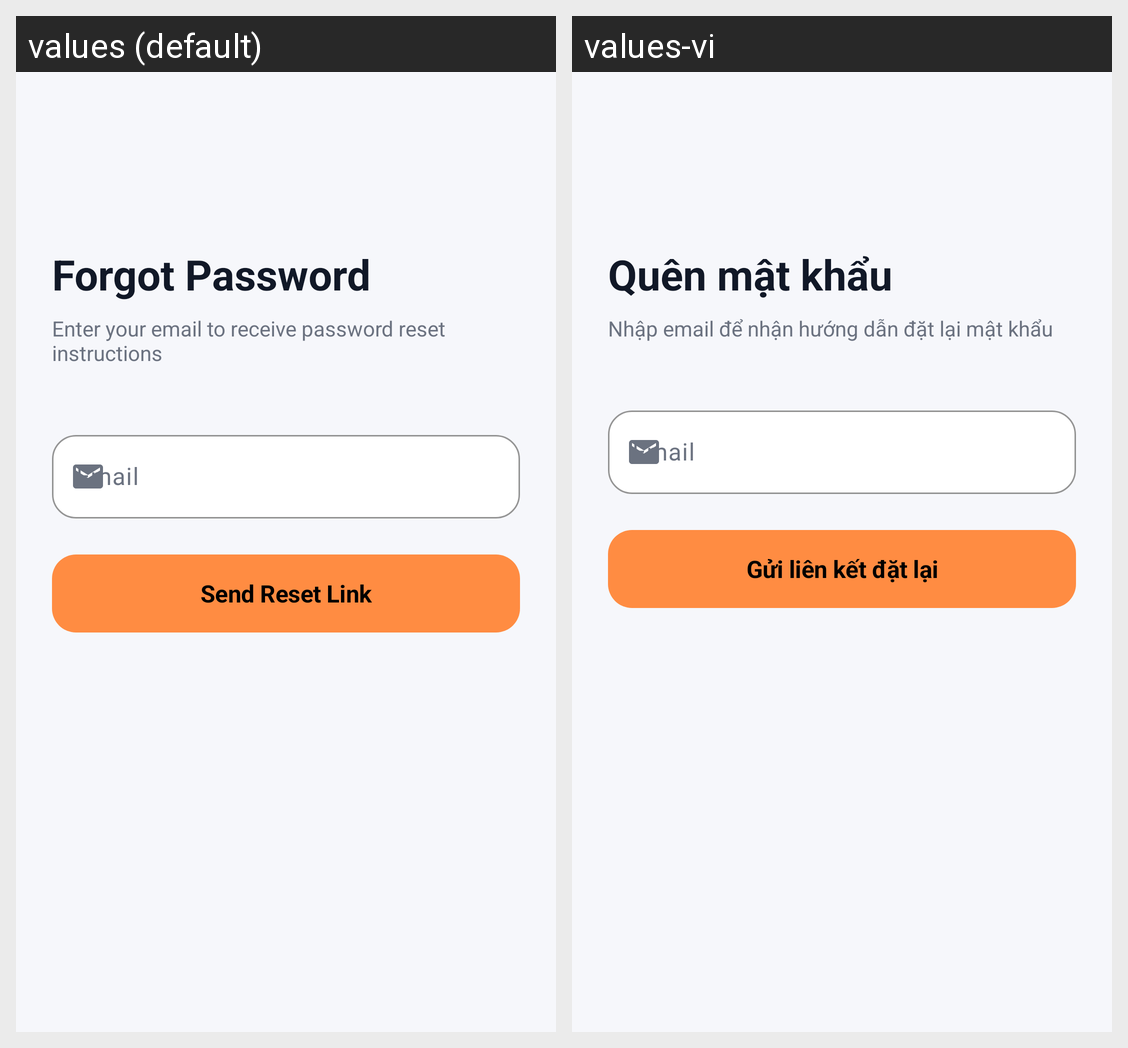

This grid shows one Android layout under two languages. Give, for every string resource on the screen, its name, the default text and each shown locale's text.
Android screen res/layout/activity_forgot_password.xml rendered under 2 locales, left to right: values (default), values-vi. Device: Nexus 5 (rendered at 1080×1920; each locale shown at half size, 540×960, under a caption strip naming it); theme Theme.My_Mobile_App.
Strings drawn on this screen, with the default value and each locale's value (text and hints the layout hard-codes, and strings that could not be matched under every locale, appear in the picture but are not listed):

auth_forgot_password_title
  values: Forgot Password
  values-vi: Quên mật khẩu

auth_forgot_password_subtitle
  values: Enter your email to receive password reset instructions
  values-vi: Nhập email để nhận hướng dẫn đặt lại mật khẩu

auth_email
  values: Email
  values-vi: Email

auth_send_reset_link
  values: Send Reset Link
  values-vi: Gửi liên kết đặt lại
